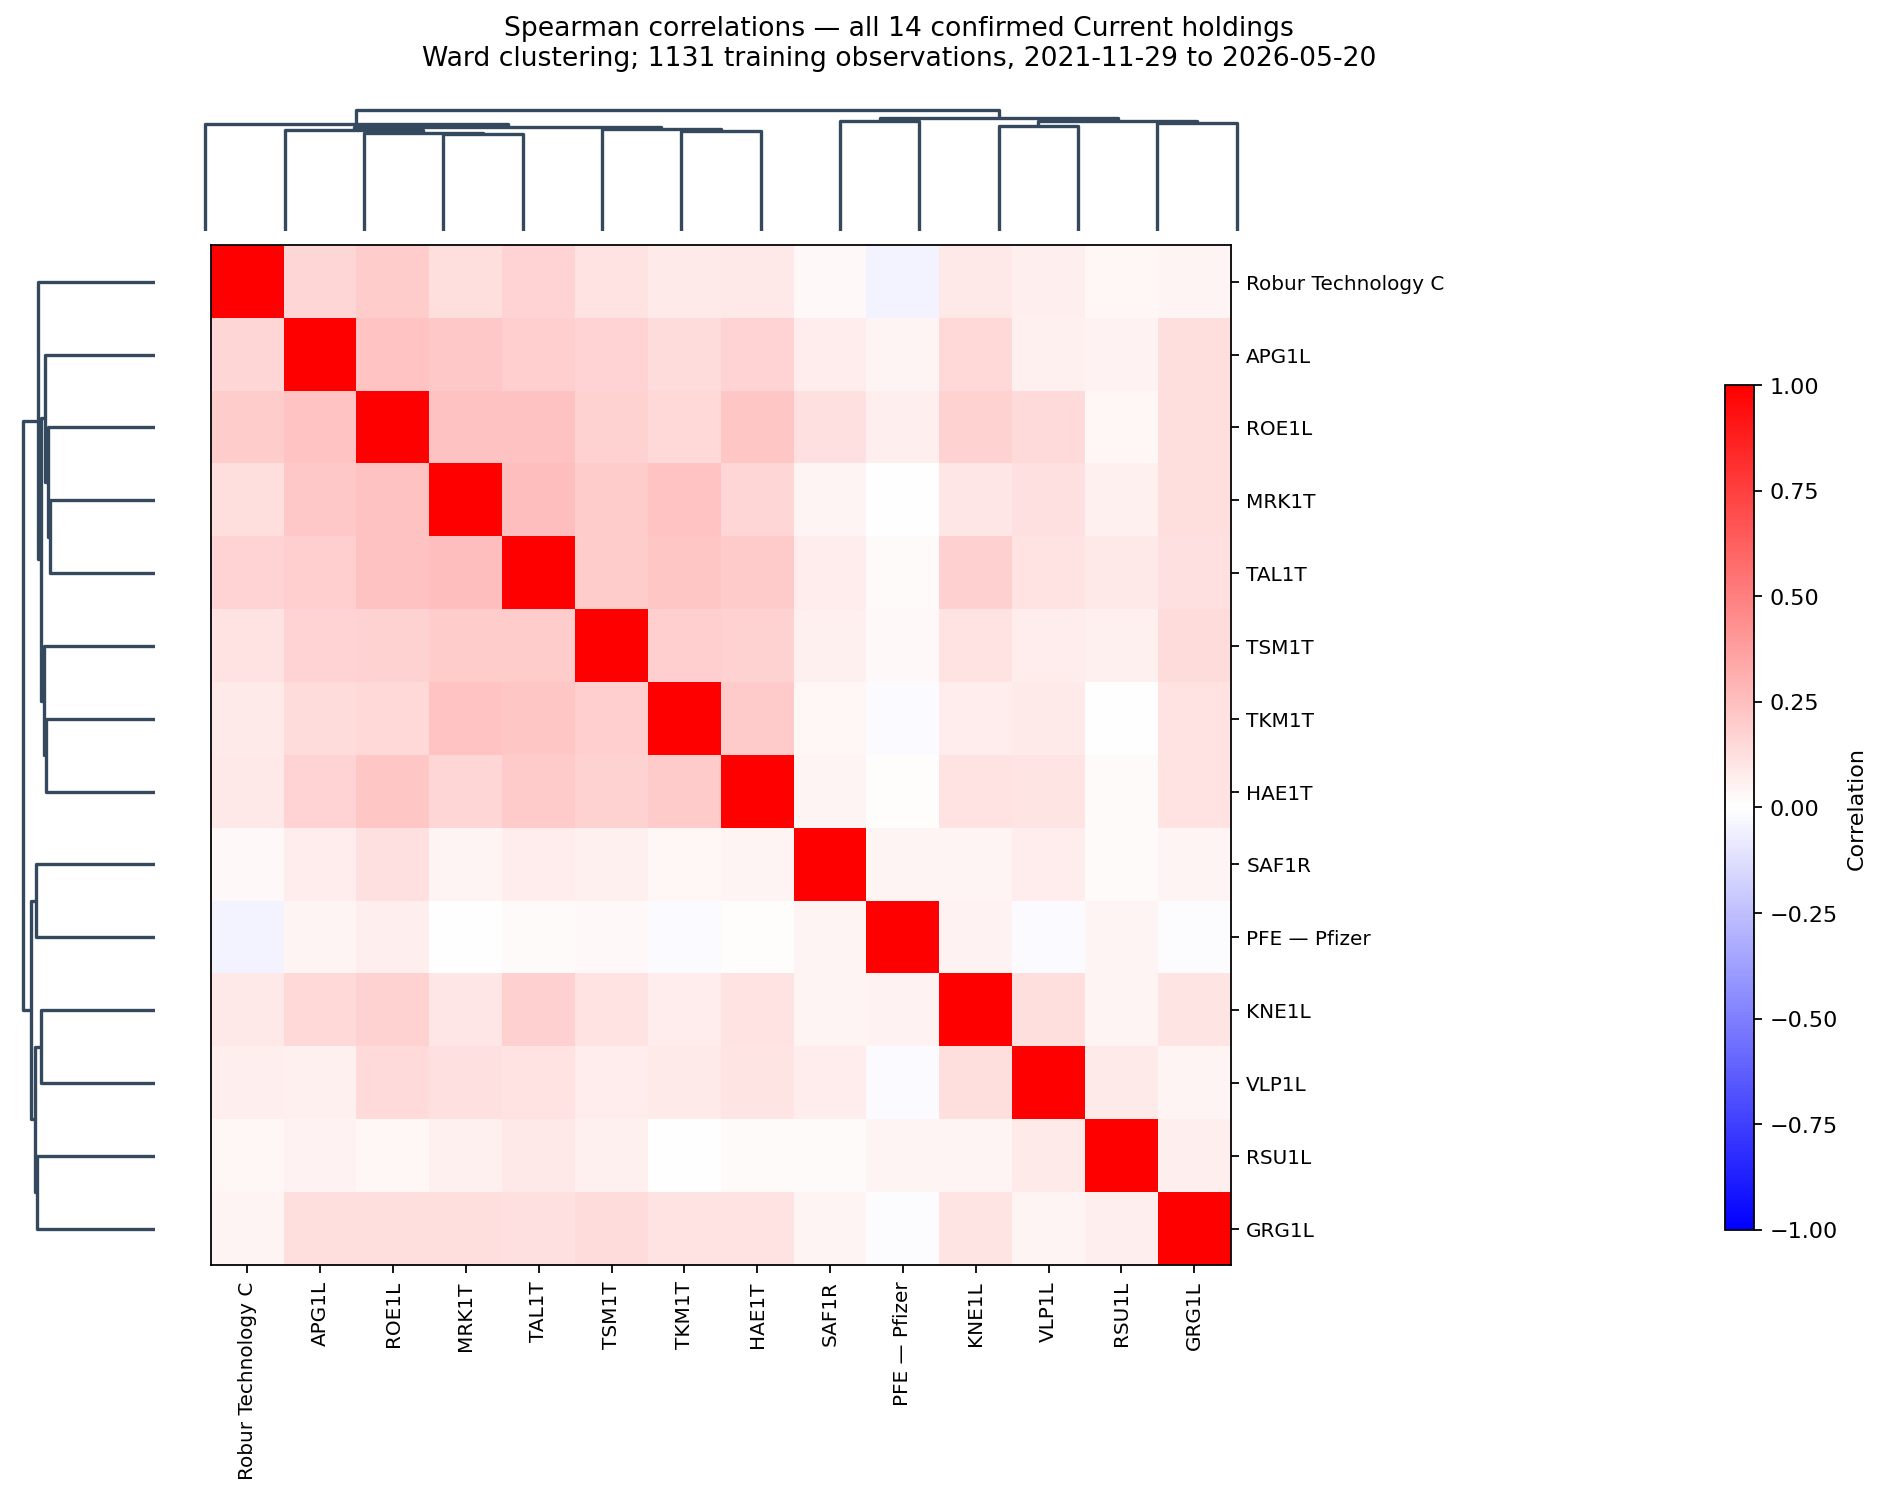

The file beside this chart, header and first rows:
asset, TKM1T, SAF1R, APG1L, KNE1L, VLP1L, RSU1L, MRK1T, GRG1L, HAE1T, TAL1T, ROE1L, TSM1T, SE0014261764, US_PFE
TKM1T, 1.0, 0.03829, 0.1368, 0.07079, 0.08282, 0.003463, 0.2326, 0.1095, 0.2105, 0.2254, 0.1499, 0.1891, 0.07889, -0.01642
SAF1R, 0.03829, 1.0, 0.07707, 0.04145, 0.07563, 0.02316, 0.04486, 0.04617, 0.04084, 0.07638, 0.1219, 0.06013, 0.02978, 0.04379
APG1L, 0.1368, 0.07707, 1.0, 0.152, 0.05805, 0.05099, 0.2113, 0.1254, 0.1654, 0.1895, 0.2266, 0.1678, 0.16, 0.04645
KNE1L, 0.07079, 0.04145, 0.152, 1.0, 0.1261, 0.04263, 0.1012, 0.1039, 0.1145, 0.1811, 0.1796, 0.1119, 0.09256, 0.04726
VLP1L, 0.08282, 0.07563, 0.05805, 0.1261, 1.0, 0.07824, 0.1177, 0.04409, 0.1036, 0.1161, 0.1411, 0.07587, 0.06479, -0.01713
RSU1L, 0.003463, 0.02316, 0.05099, 0.04263, 0.07824, 1.0, 0.06157, 0.06878, 0.01695, 0.09075, 0.03567, 0.05776, 0.03266, 0.03916
MRK1T, 0.2326, 0.04486, 0.2113, 0.1012, 0.1177, 0.06157, 1.0, 0.1321, 0.1629, 0.2559, 0.2402, 0.2024, 0.1304, -0.007163
GRG1L, 0.1095, 0.04617, 0.1254, 0.1039, 0.04409, 0.06878, 0.1321, 1.0, 0.112, 0.1239, 0.1259, 0.1361, 0.04379, -0.01052
HAE1T, 0.2105, 0.04084, 0.1654, 0.1145, 0.1036, 0.01695, 0.1629, 0.112, 1.0, 0.2059, 0.2244, 0.1779, 0.0866, 0.0123
TAL1T, 0.2254, 0.07638, 0.1895, 0.1811, 0.1161, 0.09075, 0.2559, 0.1239, 0.2059, 1.0, 0.2406, 0.2021, 0.1644, 0.02171
ROE1L, 0.1499, 0.1219, 0.2266, 0.1796, 0.1411, 0.03567, 0.2402, 0.1259, 0.2244, 0.2406, 1.0, 0.174, 0.2022, 0.06311
TSM1T, 0.1891, 0.06013, 0.1678, 0.1119, 0.07587, 0.05776, 0.2024, 0.1361, 0.1779, 0.2021, 0.174, 1.0, 0.1172, 0.02966
SE0014261764, 0.07889, 0.02978, 0.16, 0.09256, 0.06479, 0.03266, 0.1304, 0.04379, 0.0866, 0.1644, 0.2022, 0.1172, 1.0, -0.04056
US_PFE, -0.01642, 0.04379, 0.04645, 0.04726, -0.01713, 0.03916, -0.007163, -0.01052, 0.0123, 0.02171, 0.06311, 0.02966, -0.04056, 1.0
